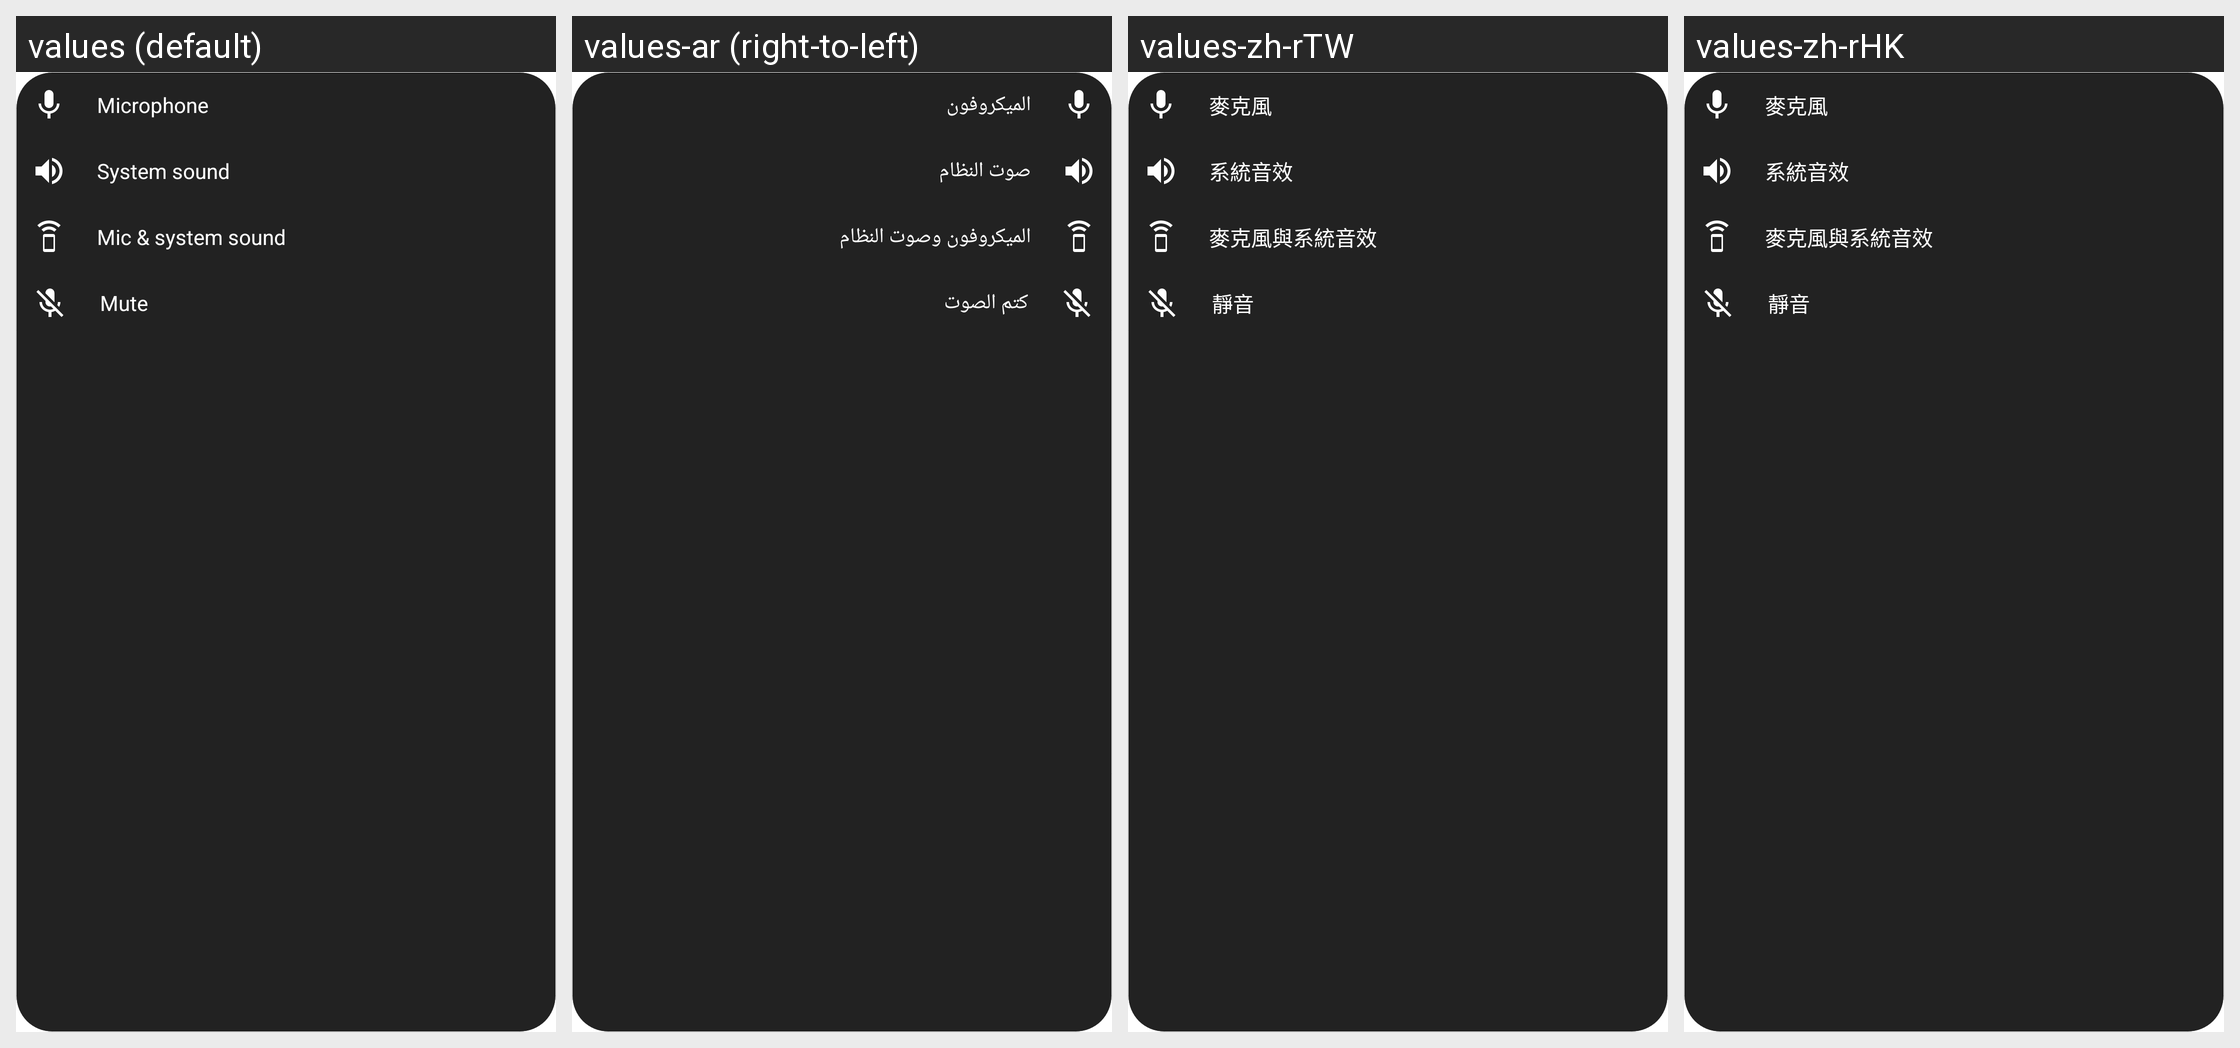

The same Android screen rendered under several of its app's locales, left to right. List the strings drawn on it with the default value and each locale's translation.
Android screen res/layout/zz_moto_floating_menu.xml rendered under 4 locales, left to right: values (default), values-ar (right-to-left), values-zh-rTW, values-zh-rHK. Device: Nexus 5 (rendered at 1080×1920; each locale shown at half size, 540×960, under a caption strip naming it); theme Theme.SystemUI.
Other locales in the repository, not shown: values-en-rGB, values-zh-rCN.
Strings drawn on this screen, with the default value and each locale's value (text and hints the layout hard-codes, and strings that could not be matched under every locale, appear in the picture but are not listed):

screenrecord_mic
  values: Microphone
  values-ar: الميكروفون
  values-zh-rTW: 麥克風
  values-zh-rHK: 麥克風

screenrecord_internal
  values: System sound
  values-ar: صوت النظام
  values-zh-rTW: 系統音效
  values-zh-rHK: 系統音效

screenrecord_mix
  values: Mic & system sound
  values-ar: الميكروفون وصوت النظام
  values-zh-rTW: 麥克風與系統音效
  values-zh-rHK: 麥克風與系統音效

screenrecord_mute
  values: Mute
  values-ar: كتم الصوت
  values-zh-rTW: 靜音
  values-zh-rHK: 靜音
